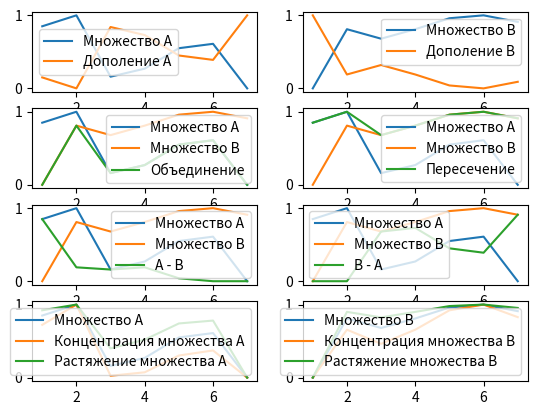

Generate this figure with matplotlib: (Note: this script raises an exception after producing the figure.)
import matplotlib as mpl
import matplotlib.pyplot as plt
import numpy as np

'''setA = []
setB = []
element_number = []

print("Введите количество элементов в массиве A и массиве B")
for i in range(int(input())): 
    element_number.append(int(i)) 

print("Введите значения " + str(len(element_number)) + " элементов массива A")
for i in range(len(element_number)): 
    setA.append(float(input())) 

print("Введите значения " + str(len(element_number)) + " элементов массива B")
for i in range(len(element_number)): 
    setB.append(float(input())) 
'''
setA = [18, 20.5, 6.5, 8.4, 13, 14, 3.85]
setB = [47, 15, 20, 15,9, 7.5, 11]
element_number=[1, 2, 3, 4, 5, 6, 7]

minA = min(setA)
maxA = max(setA)
minB = min(setB)
maxB = max(setB)

def WorkSetA(setName, miin, maax):
    List = []
    for x in setName:
        if x <= miin:
            List.append(0)
        elif x >= maax:
            List.append(1)
        else:
            z=(x-miin)/(maax-miin)
            List.append(round(z,2))  #округление до двух цифр после запятой
    return List

def WorkSetB(setName, miin, maax):
    List = []
    for x in setName:
        if x<= miin:
            List.append(1)
        elif x >= maax:
            List.append(0)
        else:
            z = (maax-x)/(maax-miin)
            List.append(round(z,2))
    return List

def Dopolnenie (WorkSet):
    List = []
    for x in WorkSet:
        z = x - 1
        List.append(abs(round(z,2)))
    return List

def Maax (element_numbersA, element_numbersB):
    List=[]
    for x in range(0, len(element_number)):
        if element_numbersA[x]>=element_numbersB[x]:
            List.append(element_numbersA[x])
        else:
            List.append(element_numbersB[x])
    return List

def Miin (element_numbersA, element_numbersB):
    List=[]
    for x in range(0, len(element_number)):
        if element_numbersA[x]<=element_numbersB[x]:
            List.append(element_numbersA[x])
        else:
            List.append(element_numbersB[x])
    return List

def CON(element_numbers):
    List = []
    for x in element_numbers:
        z = x**2
        List.append(z)
    return List

def DIL(element_numbers):
    List = []
    for x in element_numbers:
        z = x**0.5
        List.append(z)
    return List

formulaA= list(WorkSetA(setA, minA, maxA))
formulaB= list(WorkSetB(setB, minB, maxB))
DopolnenieA = Dopolnenie(formulaA) 
DopolnenieB = Dopolnenie(formulaB) 
unification= Maax(formulaA,formulaB) 
intersection= Miin(formulaA,formulaB) 
AminusB=Miin(formulaA, DopolnenieB) 
BminusA=Miin(formulaB, DopolnenieA) 
conA=CON(formulaA) 
conB=CON(formulaB) 
dilA=DIL(formulaA) 
dilB=DIL(formulaB) 

fig, axs = plt.subplots(nrows= 4 , ncols= 2) #создание рисунока с сеткой графиков 4*2

axs[0][0].plot(element_number, formulaA, label = 'Множество А')
axs[0][0].plot(element_number, DopolnenieA, label = 'Дополение А')
axs[0][0].legend()

axs[0][1].plot(element_number, formulaB, label = 'Множество B')
axs[0][1].plot(element_number, DopolnenieB, label = 'Дополение B')
axs[0][1].legend()

axs[1][0].plot(element_number, formulaA, label = 'Множество А')
axs[1][0].plot(element_number, formulaB, label = 'Множество B')
axs[1][0].plot(element_number, intersection, label = 'Объединение')
axs[1][0].legend()

axs[1][1].plot(element_number, formulaA, label = 'Множество А')
axs[1][1].plot(element_number, formulaB, label = 'Множество B')
axs[1][1].plot(element_number, unification, label = 'Пересечение')
axs[1][1].legend()

axs[2][0].plot(element_number, formulaA, label = 'Множество A')
axs[2][0].plot(element_number, formulaB, label = 'Множество B')
axs[2][0].plot(element_number, AminusB, label = 'А - В')
axs[2][0].legend()

axs[2][1].plot(element_number, formulaA, label = 'Множество А')
axs[2][1].plot(element_number, formulaB, label = 'Множество B')
axs[2][1].plot(element_number, BminusA, label = 'В - А')
axs[2][1].legend()

axs[3][0].plot(element_number, formulaA, label = 'Множество А')
axs[3][0].plot(element_number, conA, label = 'Концентрация множества A')
axs[3][0].plot(element_number, dilA, label = 'Растяжение множества A')
axs[3][0].legend()

axs[3][1].plot(element_number, formulaB, label = 'Множество B')
axs[3][1].plot(element_number,conB, label = 'Концентрация множества B')
axs[3][1].plot(element_number,dilB, label = 'Растяжение множества B')
axs[3][1].legend()

plt.show()

def Chetkoe(WorkSet):
    List = []
    for x in WorkSet:
        if x < 0.5:
            List.append(0)
        elif x >= 0.5:
            List.append(1)
    return List

def Hemming(mn1, mn2):
    result = 0
    for i in range(0, len(element_number)):
        result += abs(mn1[i] - mn2[i])
    return result

def Evklidivo(mn1, mn2):
    result = 0
    for i in range(0, len(element_number)):
        result += (mn1[i] - mn2[i])**2
    result = result**0.5
    return result

def a_crez(mn, a):
    List = []
    for i in range(0, len(element_number)):
        if mn[i] >= a:
            List.append(element_number[i])
    return List

ChetkoeA = Chetkoe(formulaA)
ChetkoeB = Chetkoe(formulaB)

print ("Расстояние Хемминга = " + str(Hemming(formulaA, formulaB)))
print ("Относительное расстояние Хемминга = " + str(Hemming(formulaA, formulaB)/len(element_number)))
print ("Евклидово(квадратичное) расстояние = " + str(Evklidivo(formulaA, formulaB)))
print ("Относительное Евклидово(квадратичное) расстояние = " + str(Evklidivo(formulaA, formulaB)/(len(element_number)**0.5)))
print ("Линейный индекс нечеткости для множества A = " + str(2*Hemming(formulaA, ChetkoeA)/len(element_number)))
print ("Линейный индекс нечеткости для множества B = " + str(2*Hemming(formulaB, ChetkoeB)/len(element_number)))
print ("Квадратичный индекс нечеткости для множества A = " + str((2*Evklidivo(formulaA, ChetkoeA))/(len(element_number)**0.5)))
print ("Квадратичный индекс нечеткости для множества B = " + str((2*Evklidivo(formulaB, ChetkoeB))/(len(element_number)**0.5)))
print ("Мера нечеткости Егера 1 для множества A = " + str(1-(Hemming(formulaA, DopolnenieA)/len(element_number))))
print ("Мера нечеткости Егера 1 для множества B = " + str(1-(Hemming(formulaB, DopolnenieB)/len(element_number))))
print ("Мера нечеткости Егера 2 для множества A = " + str(1-(Evklidivo(formulaA, DopolnenieA)/len(element_number)**0.5)))
print ("Мера нечеткости Егера 2 для множества B = " + str(1-(Evklidivo(formulaB, DopolnenieB)/len(element_number)**0.5)))
print ("Кардинальное число для множества A = " + str(sum(formulaA)))
print ("Кардинальное число для множества B = " + str(sum(formulaB)))
print ("Мера нечеткости Коско для множества A = " + str(sum(Miin(formulaA,DopolnenieA))/sum(Maax(formulaA,DopolnenieA))))
print ("Мера нечеткости Коско для множества B = " + str(sum(Miin(formulaB,DopolnenieB))/sum(Maax(formulaB,DopolnenieB))))

print("Введите значение a: ")
a = float(input())
print("Введите множество, а-срез которого вы хотите узнать")
mn = input()

if (mn == "A" or mn == "a" or mn == "А" or mn == "а"):
    print ("Значение a-среза для множества " + str(mn) + " = " + str(a_crez(formulaA, a)))
if (mn == "B" or mn == "b" or mn == "В" ):
    print ("Значение a-среза для множества " + str(mn) + " = " + str(a_crez(formulaB, a)))